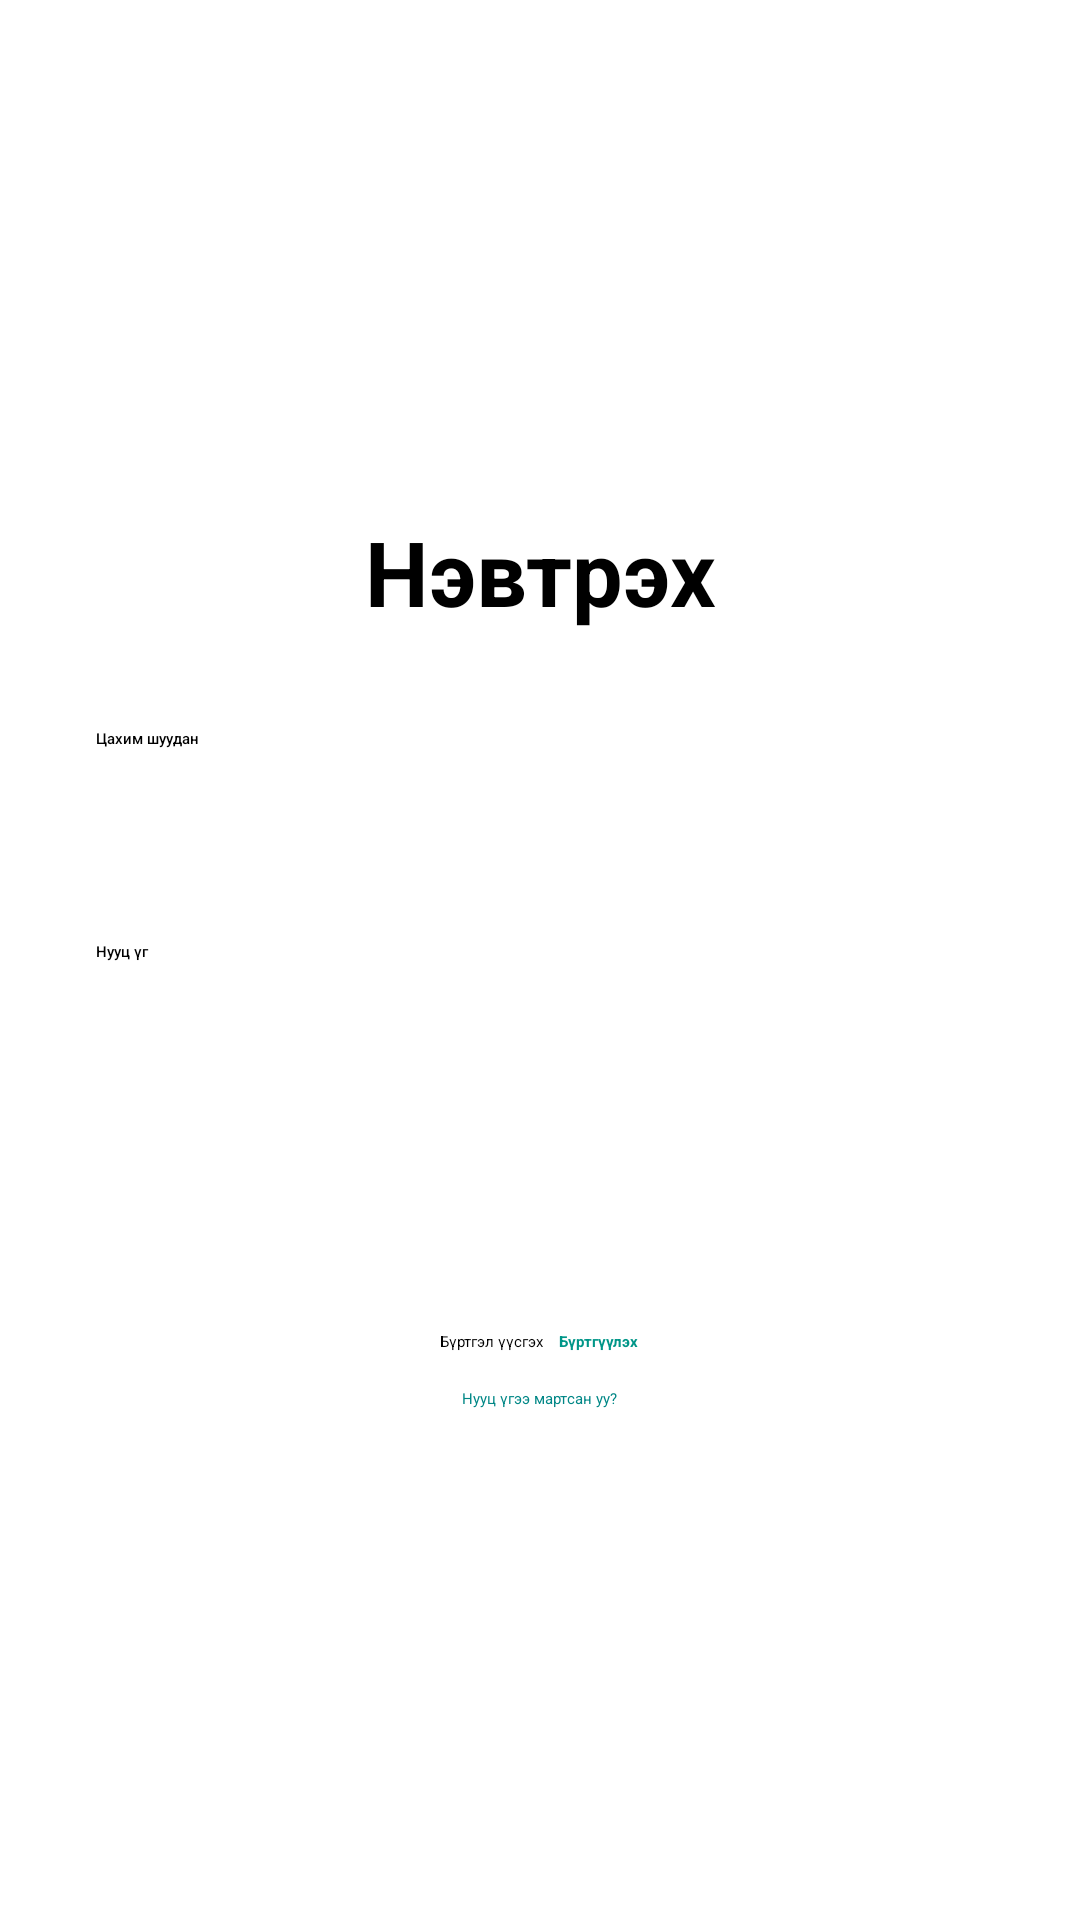

Here is an Android app screen rendered from its layout file. Give the layout XML and the strings, colors and styles it references.
<!-- AndroidManifest.xml: application theme Theme.Assignment -->
<!-- res/layout/activity_login.xml -->
<?xml version="1.0" encoding="utf-8"?>
<LinearLayout xmlns:android="http://schemas.android.com/apk/res/android"
    xmlns:app="http://schemas.android.com/apk/res-auto"
    xmlns:tools="http://schemas.android.com/tools"
    android:layout_width="match_parent"
    android:layout_height="match_parent"
    android:orientation="vertical"
    android:gravity="center"
    tools:context=".Login">
    <TextView
        android:layout_width="match_parent"
        android:layout_height="wrap_content"
        android:text="Нэвтрэх"
        android:textStyle="bold"
        android:textSize="30dp"
        android:gravity="center"
        android:textColor="@color/black"/>
    <EditText
        android:layout_width="match_parent"
        android:layout_height="wrap_content"
        android:inputType="textEmailAddress"
        android:id="@+id/email"
        android:hint="Цахим шуудан"
        android:maxLines="1"
        android:layout_margin="20dp"
        android:padding="12dp"
        android:backgroundTint="@color/teal_200"
        android:textColor="@color/black"
        android:fontFamily="sans-serif-medium"
        />
    <EditText
        android:layout_width="match_parent"
        android:layout_height="wrap_content"
        android:inputType="textPassword"
        android:id="@+id/password"
        android:hint="Нууц үг"
        android:maxLines="1"
        android:layout_margin="20dp"
        android:padding="12dp"
        android:backgroundTint="@color/teal_200"
        android:textColor="@color/black"
        android:fontFamily="sans-serif-medium"
        />
    <Button
        android:id="@+id/loginBtn"
        android:layout_width="200dp"
        android:layout_height="wrap_content"
        android:text="Нэвтрэх"
        android:textSize="20sp"
        android:layout_marginBottom="20dp"
        android:backgroundTint="@color/teal_700"
        android:textColor="@color/white"
        android:padding="12dp"
        android:elevation="4dp"
        android:fontFamily="sans-serif-medium"/>
    <LinearLayout
        android:layout_width="wrap_content"
        android:layout_height="wrap_content"
        android:orientation="horizontal"
        android:layout_marginTop="20dp"
        android:gravity="center">
        <TextView
            android:layout_width="wrap_content"
            android:layout_height="wrap_content"
            android:text="Бүртгэл үүсгэх"
            android:textColor="@color/black"/>
        <TextView
            android:layout_marginStart="5dp"
            android:id="@+id/registerNowBtn"
            android:layout_width="wrap_content"
            android:layout_height="wrap_content"
            android:text="Бүртгүүлэх"
            android:textColor="@color/teal_500"
            android:textStyle="bold"/>
    </LinearLayout>
    <TextView
        android:id="@+id/forgotPasswordLink"
        android:layout_width="wrap_content"
        android:layout_height="wrap_content"
        android:text="Нууц үгээ мартсан уу?"
        android:textColor="@color/teal_700"
        android:layout_marginTop="12dp"/>
</LinearLayout>
<!-- resources referenced by this layout -->
<resources>
  <color name="black">#FF000000</color>
  <color name="teal_200">#FF03DAC5</color>
  <color name="teal_500">#009688</color>
  <color name="teal_700">#FF018786</color>
  <color name="white">#FFFFFFFF</color>
</resources>
